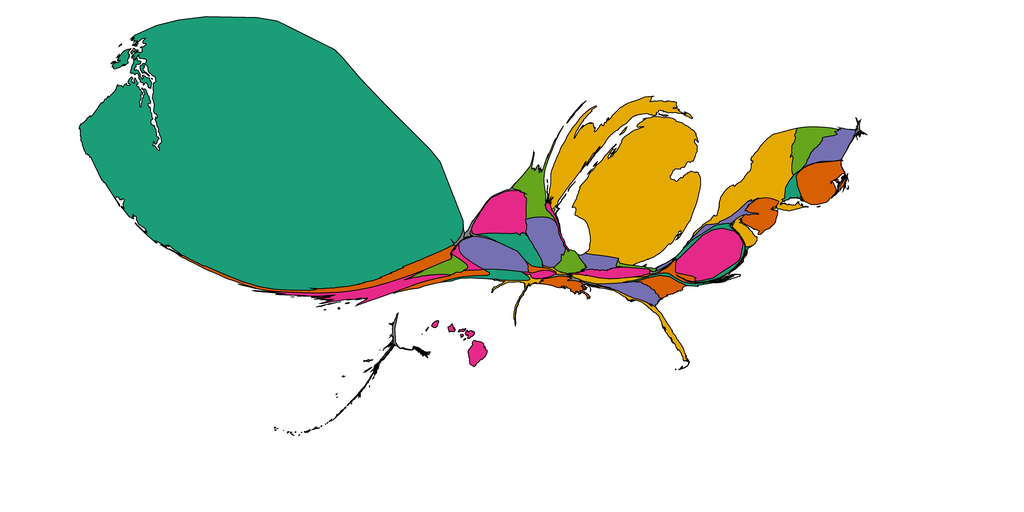

Source data for this figure (header and first rows):
1, 0.0, Alabama, 0.5, 0.5, 0.5
2, 0.0, Alaska, 0.5, 0.5, 0.5
3, 1.263, Arizona, 0.8477, 0.3711, 0.007812
4, 0.0, Arkansas, 0.5, 0.5, 0.5
5, 3.947, California, 0.9023, 0.1602, 0.5391
6, 4.926, Colorado, 0.457, 0.4375, 0.6992
7, 0.836, Connecticut, 0.1055, 0.6172, 0.4648
8, 1.03, Delaware, 0.8984, 0.668, 0.007812
9, 7.106, District of Columbia, 0.9023, 0.1602, 0.5391
10, 1.314, Florida, 0.8984, 0.668, 0.007812
11, 2.086, Georgia, 0.457, 0.4375, 0.6992
12, 1.402, Hawaii, 0.9023, 0.1602, 0.5391
13, 0.0, Idaho, 0.5, 0.5, 0.5
14, 1.488, Illinois, 0.3984, 0.6484, 0.1172
15, 1.493, Indiana, 0.457, 0.4375, 0.6992
16, 4.113, Iowa, 0.457, 0.4375, 0.6992
17, 0.3426, Kansas, 0.8477, 0.3711, 0.007812
18, 1.789, Kentucky, 0.9023, 0.1602, 0.5391
19, 1.281, Louisiana, 0.8477, 0.3711, 0.007812
20, 0.0, Maine, 0.5, 0.5, 0.5
21, 1.48, Maryland, 0.1055, 0.6172, 0.4648
22, 0.0, Massachusetts, 0.5, 0.5, 0.5
23, 49.74, Michigan, 0.8984, 0.668, 0.007812
24, 3.731, Minnesota, 0.3984, 0.6484, 0.1172
25, 0.0, Mississippi, 0.5, 0.5, 0.5
26, 0.163, Missouri, 0.8984, 0.668, 0.007812
27, 0.0, Montana, 0.5, 0.5, 0.5
28, 2.587, Nebraska, 0.1055, 0.6172, 0.4648
29, 1.636, Nevada, 0.3984, 0.6484, 0.1172
30, 2.962, New Hampshire, 0.457, 0.4375, 0.6992
31, 2.657, New Jersey, 0.8477, 0.3711, 0.007812
32, 1.435, New Mexico, 0.1055, 0.6172, 0.4648
33, 10.87, New York, 0.8984, 0.668, 0.007812
34, 0.6737, North Carolina, 0.1055, 0.6172, 0.4648
35, 0.0, North Dakota, 0.5, 0.5, 0.5
36, 0.342, Ohio, 0.3984, 0.6484, 0.1172
37, 0.5075, Oklahoma, 0.9023, 0.1602, 0.5391
38, 4.524, Oregon, 0.8477, 0.3711, 0.007812
39, 1.248, Pennsylvania, 0.457, 0.4375, 0.6992
40, 4.709, Rhode Island, 0.8477, 0.3711, 0.007812
41, 1.769, South Carolina, 0.8477, 0.3711, 0.007812
42, 5.696, South Dakota, 0.9023, 0.1602, 0.5391
43, 1.032, Tennessee, 0.8984, 0.668, 0.007812
44, 0.7316, Texas, 0.8984, 0.668, 0.007812
45, 0.633, Utah, 0.9023, 0.1602, 0.5391
46, 3.205, Vermont, 0.3984, 0.6484, 0.1172
47, 1.056, Virginia, 0.8477, 0.3711, 0.007812
48, 221.1, Washington, 0.1055, 0.6172, 0.4648
49, 0.0, West Virginia, 0.5, 0.5, 0.5
50, 0.5156, Wisconsin, 0.9023, 0.1602, 0.5391
51, 0.0, Wyoming, 0.5, 0.5, 0.5
